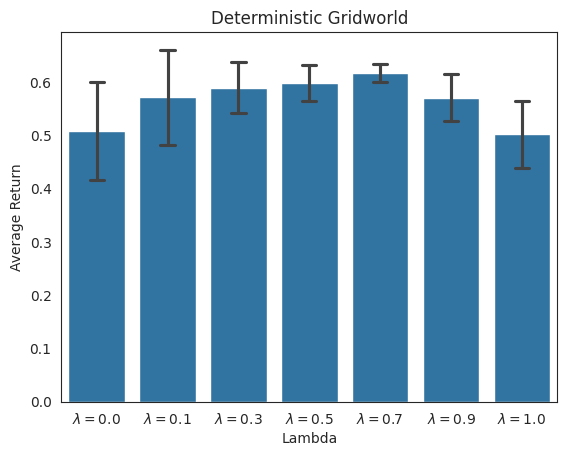
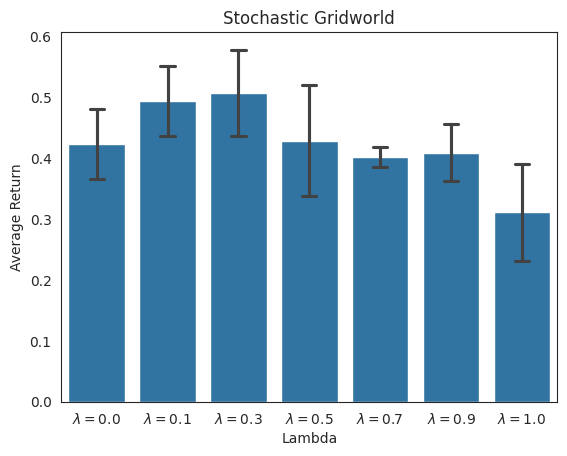

Generate these figures, in order, with matplotlib:
import matplotlib.pyplot as plt
import seaborn as sns
import pandas as pd

sns.set_style('white')


d = [{'Lambda': '$\lambda = 0.0$', 'Average Return': x} for x in [0.435514270971, 0.644462862952, 0.524711488, 0.526186777907, 0.409626674777]]
d.extend([{'Lambda': '$\lambda = 0.1$', 'Average Return': x} for x in [0.440032967967, 0.608208094628, 0.605490535455, 0.673411147475, 0.529898248239]])
d.extend([{'Lambda': '$\lambda = 0.3$', 'Average Return': x} for x in [0.577799605775, 0.590461491463, 0.669659505917, 0.566242687778, 0.544740849814]])
d.extend([{'Lambda': '$\lambda = 0.5$', 'Average Return': x} for x in [0.613424109819, 0.615598599348, 0.547514163263, 0.580267919767, 0.631202571636]])
d.extend([{'Lambda': '$\lambda = 0.7$', 'Average Return': x} for x in [0.603292697862, 0.637731274022, 0.608735092039, 0.634188334, 0.604974511416]])
d.extend([{'Lambda': '$\lambda = 0.9$', 'Average Return': x} for x in [0.601075130821, 0.496303601487, 0.572590964209, 0.607033092073, 0.577063074675]])
d.extend([{'Lambda': '$\lambda = 1.0$', 'Average Return': x} for x in [0.545828152045, 0.401580880871, 0.488183854006, 0.559434088704, 0.515641091243]])
df = pd.DataFrame(d)
plt.figure()
plt.title('Deterministic Gridworld')
sns.barplot(x='Lambda', y='Average Return', data=df, capsize=.2, ci='sd')


d = [{'Lambda': '$\lambda = 0.0$', 'Average Return': x} for x in [0.523987575491, 0.409573634658, 0.390615937965, 0.406088901988, 0.386778816724]]
d.extend([{'Lambda': '$\lambda = 0.1$', 'Average Return': x} for x in [0.460806126939, 0.591829989881, 0.463489172631, 0.453996161458, 0.499205561524]])
d.extend([{'Lambda': '$\lambda = 0.3$', 'Average Return': x} for x in [0.536820998738, 0.561163981363, 0.416895233013, 0.448262599291, 0.573627077441]])
d.extend([{'Lambda': '$\lambda = 0.5$', 'Average Return': x} for x in [0.505242045538, 0.368404244192, 0.417950151278, 0.316296306662, 0.534975282535]])
d.extend([{'Lambda': '$\lambda = 0.7$', 'Average Return': x} for x in [0.42027354218, 0.376935681438, 0.399028217832, 0.402231608472, 0.412425079415]])
d.extend([{'Lambda': '$\lambda = 0.9$', 'Average Return': x} for x in [0.366852439666, 0.406737439549, 0.449445653797, 0.462522636326, 0.358913312659]])
d.extend([{'Lambda': '$\lambda = 1.0$', 'Average Return': x} for x in [0.335615997181, 0.354082618872,  0.353974658944, 0.342520607765, 0.168820275799]])
df = pd.DataFrame(d)
plt.figure()
plt.title('Stochastic Gridworld')
sns.barplot(x='Lambda', y='Average Return', data=df, capsize=.2, ci='sd')

plt.show()
